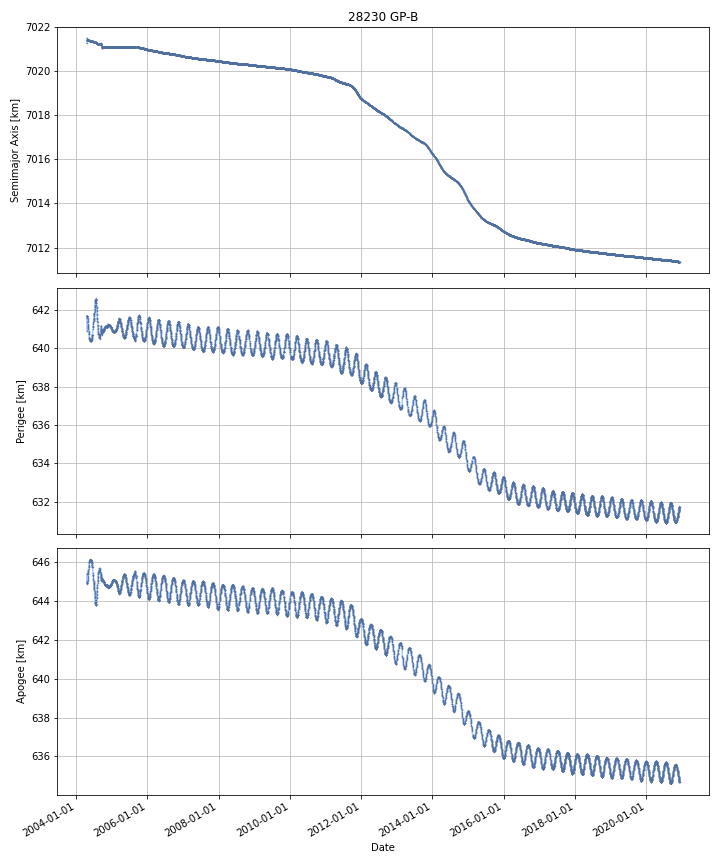

The file beside this chart, header and first rows:
DATE, SEMIMAJOR_AXIS, PERIAPSIS, APOAPSIS, DOT_SEMIMAJOR_AXIS, DOT_PERIAPSIS, DOT_APOAPSIS
2004-04-21, 7021, 640.9, 645.4, , , 
2004-04-22, 7021, 641.6, 644.9, 0.1209, 0.6912, -0.4494
2004-04-23, 7021, 641.7, 644.9, 0.004348, 0.03723, -0.02853
2004-04-24, 7021, 641.7, 644.9, -0.001389, 0.001261, -0.004039
2004-04-25, 7021, 641.7, 644.9, -0.001665, 0.003935, -0.007266
2004-04-26, 7021, 641.7, 644.9, -0.002687, 0.01863, -0.024
2004-04-27, 7021, 641.6, 645, -0.00275, -0.09328, 0.08778
2004-04-28, 7021, 641.6, 645, 0.0009284, -0.01219, 0.01404
2004-04-29, 7021, 641.5, 645.1, 0.0004401, -0.09696, 0.09784
2004-04-30, 7021, 641.4, 645.2, -0.003131, -0.1026, 0.09639
2004-05-01, 7021, 641.3, 645.2, -0.00111, -0.06316, 0.06094
2004-05-02, 7021, 641.2, 645.3, -0.0002468, -0.07675, 0.07626
2004-05-03, 7021, 641.2, 645.4, -0.002301, -0.05575, 0.05115
2004-05-04, 7021, 641.1, 645.4, -0.0007451, -0.04526, 0.04377
2004-05-05, 7021, 641.1, 645.5, 0.0005987, -0.05401, 0.05521
2004-05-06, 7021, 641.1, 645.5, -0.001763, -0.04002, 0.03649
2004-05-07, 7021, 641, 645.6, -0.002446, -0.05299, 0.0481
2004-05-08, 7021, 640.9, 645.6, -0.0002008, -0.05107, 0.05067
2004-05-09, 7021, 640.9, 645.7, -0.0008434, -0.07401, 0.07232
2004-05-10, 7021, 640.8, 645.7, -0.002725, -0.0646, 0.05915
2004-05-11, 7021, 640.8, 645.8, 0.0006505, -0.05469, 0.05599
2004-05-12, 7021, 640.7, 645.8, 0.0007418, -0.02963, 0.03111
2004-05-13, 7021, 640.7, 645.9, -0.0003116, -0.04124, 0.04061
2004-05-14, 7021, 640.6, 645.9, -0.0009536, -0.04778, 0.04587
2004-05-15, 7021, 640.6, 646, -0.0009536, -0.04778, 0.04587
2004-05-16, 7021, 640.5, 646, -0.00324, -0.05652, 0.05004
2004-05-17, 7021, 640.5, 646, -0.00294, -0.03079, 0.02491
2004-05-18, 7021, 640.5, 646, -0.001263, -0.02458, 0.02205
2004-05-19, 7021, 640.5, 646.1, -0.001364, -0.02396, 0.02123
2004-05-20, 7021, 640.4, 646.1, -0.003035, -0.01316, 0.007086
2004-05-21, 7021, 640.4, 646.1, -0.0006235, -0.006631, 0.005384
2004-05-22, 7021, 640.4, 646.1, 0.0005684, 0.01367, -0.01254
2004-05-23, 7021, 640.4, 646.1, -0.003358, -0.009861, 0.003146
2004-05-24, 7021, 640.5, 646, -0.001501, 0.02079, -0.02379
2004-05-25, 7021, 640.5, 646.1, -0.0001229, -0.005989, 0.005743
2004-05-26, 7021, 640.4, 646.1, -0.001209, -0.02756, 0.02514
2004-05-27, 7021, 640.4, 646.1, -0.002962, -0.03272, 0.02679
2004-05-28, 7021, 640.4, 646.1, 0.0004403, -0.01264, 0.01352
2004-05-29, 7021, 640.4, 646.1, -0.001464, -0.003762, 0.0008348
2004-05-30, 7021, 640.4, 646.1, -0.002031, 0.02341, -0.02747
2004-05-31, 7021, 640.4, 646.1, -0.001044, 0.009199, -0.01129
2004-06-01, 7021, 640.4, 646.1, -0.0003753, 0.004148, -0.004899
2004-06-02, 7021, 640.4, 646.1, -0.002203, -0.01217, 0.00776
2004-06-03, 7021, 640.4, 646.1, -0.002902, -0.001422, -0.004383
2004-06-04, 7021, 640.4, 646.1, 0.0009958, -0.01393, 0.01592
2004-06-05, 7021, 640.4, 646.1, 0.0002722, 0.03235, -0.03181
2004-06-06, 7021, 640.4, 646, -0.004401, 0.01336, -0.02216
2004-06-07, 7021, 640.4, 646, -0.0008271, 0.009322, -0.01098
2004-06-08, 7021, 640.5, 646, 0.0007446, 0.01546, -0.01398
2004-06-09, 7021, 640.5, 646, -0.0006283, -0.003816, 0.00256
2004-06-10, 7021, 640.5, 646, -0.002031, 0.04107, -0.04513
2004-06-11, 7021, 640.5, 645.9, 3.62298760592239e-05, 0.0407, -0.04062
2004-06-12, 7021, 640.6, 645.9, -0.0008592, 0.03421, -0.03593
2004-06-13, 7021, 640.6, 645.8, -0.003665, 0.05948, -0.06681
2004-06-14, 7021, 640.6, 645.8, -0.001826, 0.008229, -0.01188
2004-06-15, 7021, 640.7, 645.8, 0.003269, 0.07002, -0.06348
2004-06-16, 7021, 640.7, 645.8, -0.001001, 0.001023, -0.003026
2004-06-17, 7021, 640.7, 645.8, -0.001378, -0.001378, -0.001379
2004-06-18, 7021, 640.7, 645.8, -0.001378, -0.001378, -0.001379
2004-06-19, 7021, 640.7, 645.7, -0.001528, 0.03399, -0.03705
... 6,017 more rows
